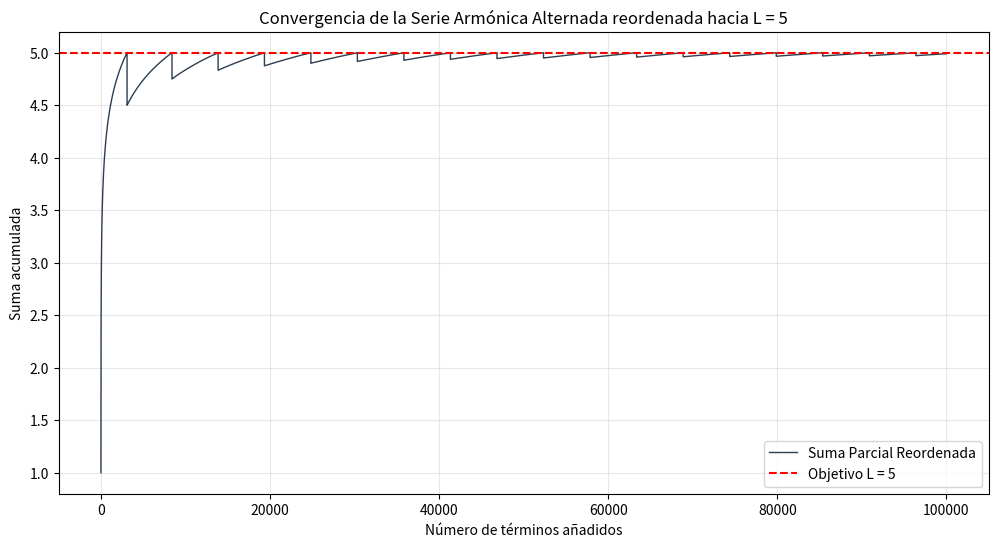

Here is the Python script that generated this plot:
import matplotlib.pyplot as plt

def riemann_rearrangement(L, iterations=1000):
    positivos = []
    negativos = []
    
    # Generamos suficientes términos para la demostración
    # Usamos la serie armónica: 1/n
    for n in range(1, iterations * 2):
        term = ((-1)**(n+1)) / n
        if term > 0:
            positivos.append(term)
        else:
            negativos.append(term)

    sumas_parciales = []
    suma_actual = 0
    p_idx = 0  # puntero para positivos
    n_idx = 0  # puntero para negativos
    
    # Algoritmo de reordenamiento
    for _ in range(iterations):
        # Si la suma actual es menor que L, añadimos positivos
        if suma_actual < L:
            if p_idx < len(positivos):
                suma_actual += positivos[p_idx]
                p_idx += 1
        # Si la suma actual es mayor o igual a L, añadimos negativos
        else:
            if n_idx < len(negativos):
                suma_actual += negativos[n_idx]
                n_idx += 1
        
        sumas_parciales.append(suma_actual)
    
    return sumas_parciales,suma_actual

# Configuración del experimento
L_objetivo = 5# Puedes cambiar este valor a cualquier número real
iteraciones = 100000
historico, current = riemann_rearrangement(L_objetivo, iteraciones)
print(current)

# Graficación
plt.figure(figsize=(12, 6))
plt.plot(historico, label='Suma Parcial Reordenada', color='#2c3e50', linewidth=1)
plt.axhline(y=L_objetivo, color='r', linestyle='--', label=f'Objetivo L = {L_objetivo}')
plt.title(f'Convergencia de la Serie Armónica Alternada reordenada hacia L = {L_objetivo}')
plt.xlabel('Número de términos añadidos')
plt.ylabel('Suma acumulada')
plt.legend()
plt.grid(True, alpha=0.3)
plt.show()
